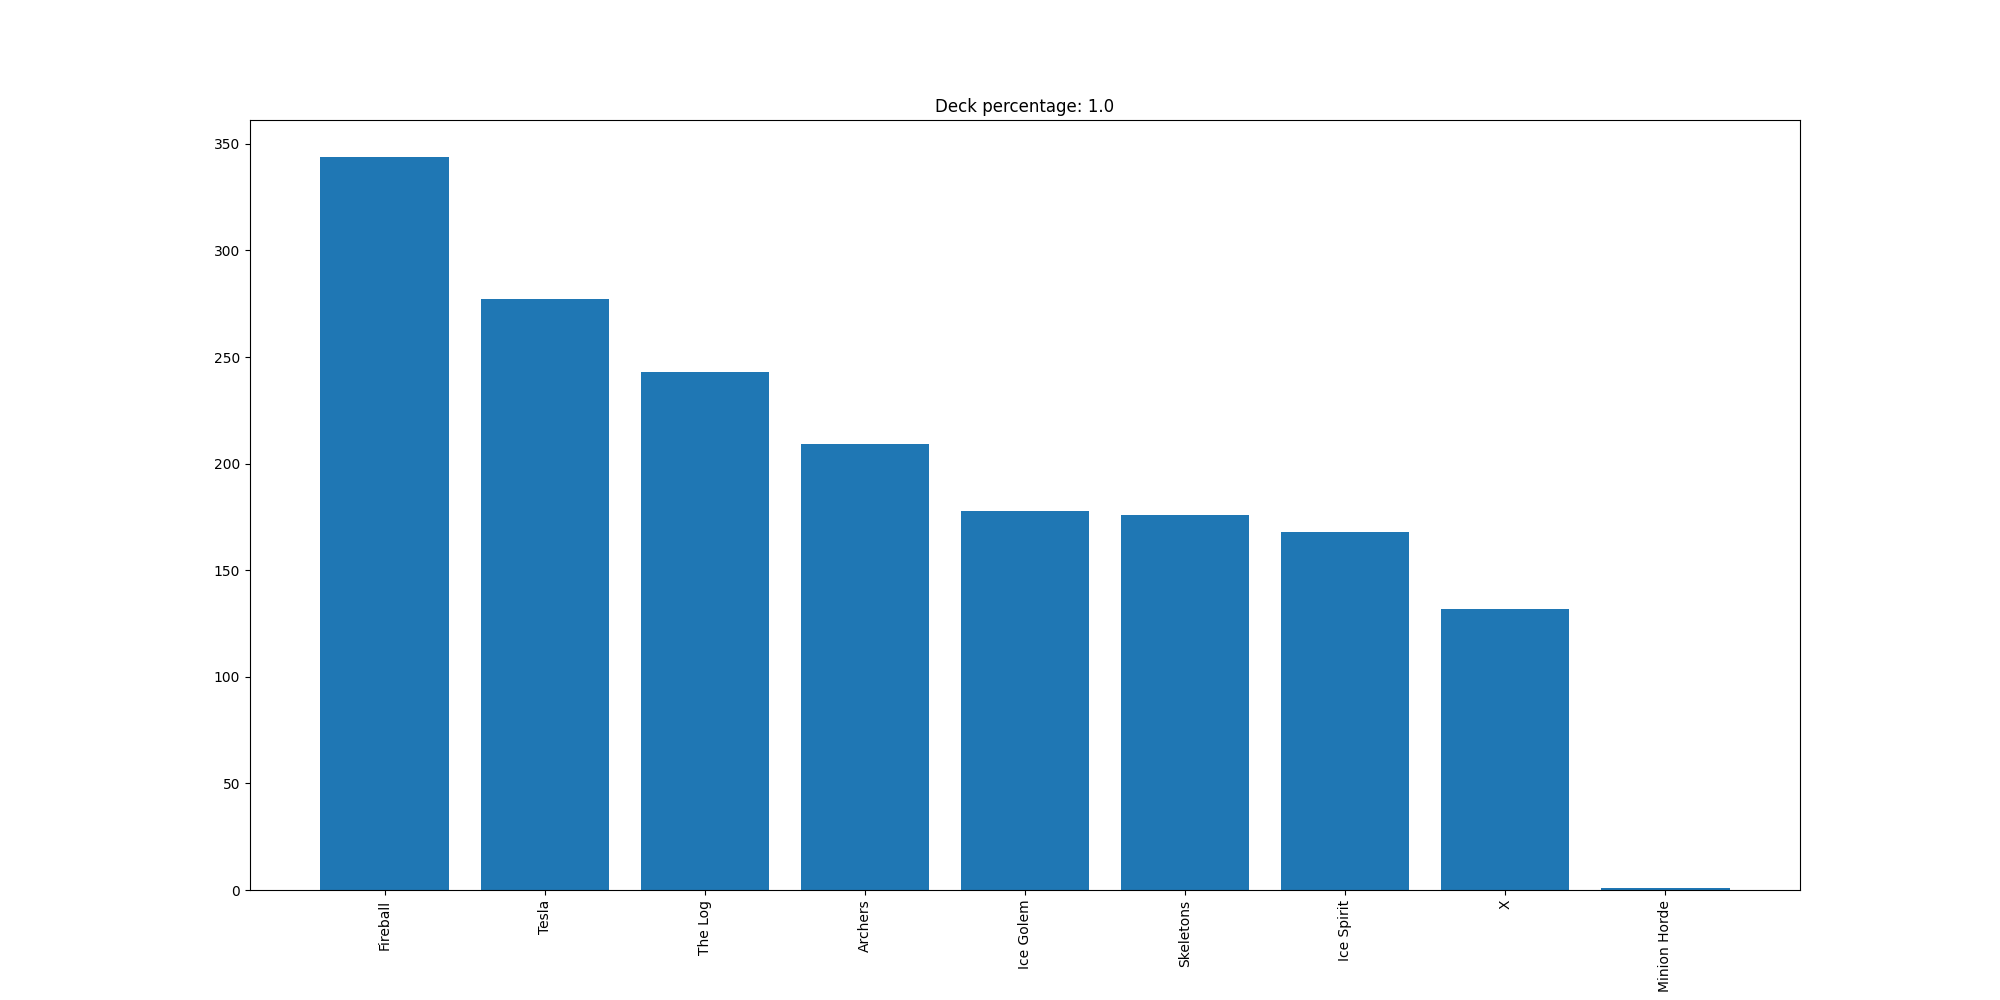

Source data for this figure (header and first rows):
Fireball, 344
Tesla, 277
The Log, 243
Archers, 209
Ice Golem, 178
Skeletons, 176
Ice Spirit, 168
X, 132
Minion Horde, 1
